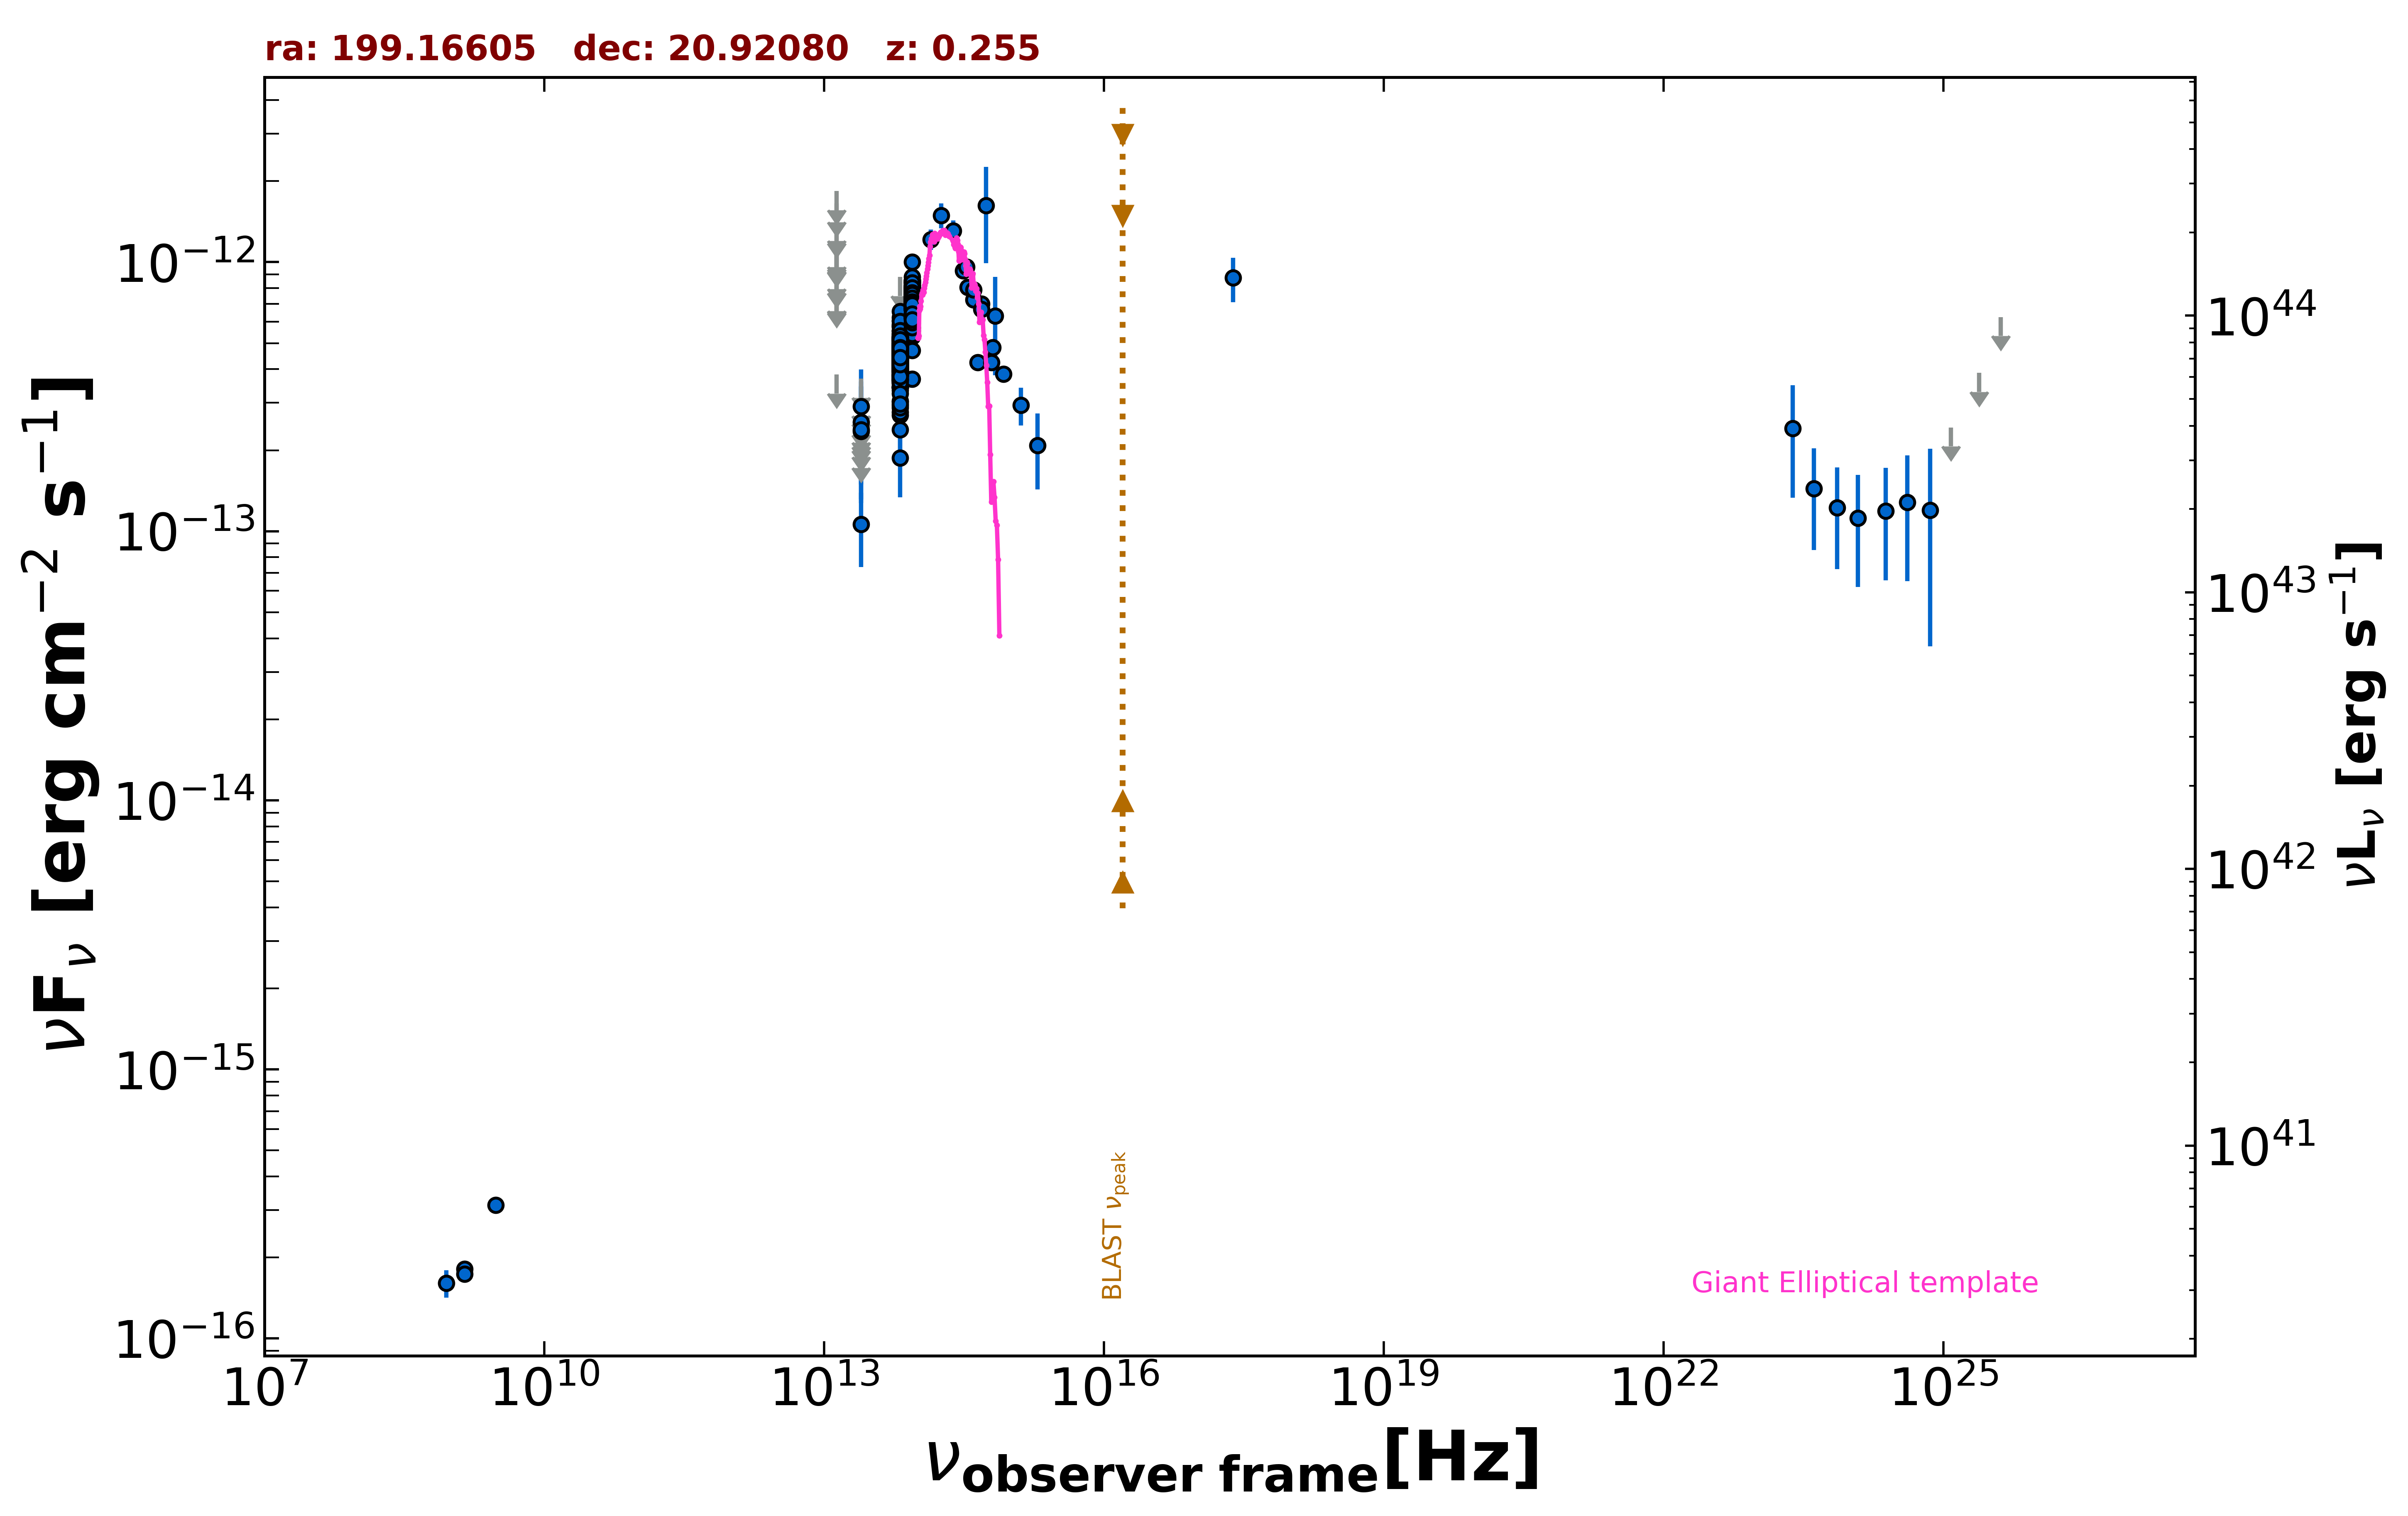

The file beside this chart, header and first rows:
freq., flux, err_flux, MJD_start, MJD_end, flag, catalog, reference
1.400e+09, 1.809e-16, 1.850e-18, 55000, 55000, , FIRST, White et al. 1997  ApJ  475 479
1.400e+09, 1.736e-16, 7.000e-18, 55000, 55000, , NVSS, Condon et al. 1998  AJ  115  1693
8.870e+08, 1.605e-16, 1.865e-17, 55000, 55000, , RACS, Hale et al. 2021  PASA  38  e058
3.000e+09, 3.131e-16, 7.300e-18, 55000, 55000, , VLASSQL, Gordon et al. 2021  ApJS  255  30
2.418e+17, 8.744e-13, 1.646e-13, 55000, 55000, , RASS, Boller et al. 2016  A&A  103  1
1.389e+14, 1.215e-12, 1.055e-13, 55000, 55000, , 2MASS, Skrutskie et al. 2006  AJ  131  1163
1.804e+14, 1.493e-12, 1.570e-13, 55000, 55000, , 2MASS, Skrutskie et al. 2006  AJ  131  1163
2.427e+14, 1.307e-12, 1.210e-13, 55000, 55000, , 2MASS, Skrutskie et al. 2006  AJ  131  1163
8.817e+13, 5.591e-13, 3.000e-15, 55000, 55000, , UNWISE, Schlafly et al. 2019  ApJS  240  30
6.517e+13, 4.323e-13, 3.950e-15, 55000, 55000, , UNWISE, Schlafly et al. 2019  ApJS  240  30
8.817e+13, 6.849e-13, 1.640e-14, 55000, 55000, , WISE, Wright et al. 2010  AJ  140  1868
6.517e+13, 4.099e-13, 1.205e-14, 55000, 55000, , WISE, Wright et al. 2010  AJ  140  1868
2.498e+13, 1.062e-13, 3.265e-14, 55000, 55000, , WISE, Wright et al. 2010  AJ  140  1868
1.363e+13, 3.826e-13, 0.000e+00, 55000, 55000, UL, WISE, Wright et al. 2010  AJ  140  1868
8.817e+13, 6.565e-13, 3.085e-14, 56836, 56836, , NEOWISE, Mainzer et al. 2014  ApJ  792  30
6.517e+13, 3.893e-13, 3.950e-14, 56836, 56836, , NEOWISE, Mainzer et al. 2014  ApJ  792  30
8.817e+13, 6.887e-13, 3.365e-14, 56836, 56836, , NEOWISE, Mainzer et al. 2014  ApJ  792  30
6.517e+13, 3.745e-13, 4.285e-14, 56836, 56836, , NEOWISE, Mainzer et al. 2014  ApJ  792  30
8.817e+13, 6.932e-13, 4.215e-14, 56835, 56835, , NEOWISE, Mainzer et al. 2014  ApJ  792  30
6.517e+13, 3.818e-13, 4.585e-14, 56835, 56835, , NEOWISE, Mainzer et al. 2014  ApJ  792  30
8.817e+13, 7.414e-13, 3.280e-14, 56836, 56836, , NEOWISE, Mainzer et al. 2014  ApJ  792  30
6.517e+13, 3.794e-13, 4.310e-14, 56836, 56836, , NEOWISE, Mainzer et al. 2014  ApJ  792  30
8.817e+13, 7.139e-13, 3.355e-14, 56836, 56836, , NEOWISE, Mainzer et al. 2014  ApJ  792  30
6.517e+13, 3.646e-13, 4.375e-14, 56836, 56836, , NEOWISE, Mainzer et al. 2014  ApJ  792  30
8.817e+13, 7.100e-13, 3.075e-14, 56836, 56836, , NEOWISE, Mainzer et al. 2014  ApJ  792  30
6.517e+13, 3.690e-13, 4.290e-14, 56836, 56836, , NEOWISE, Mainzer et al. 2014  ApJ  792  30
8.817e+13, 5.278e-13, 3.750e-14, 56836, 56836, , NEOWISE, Mainzer et al. 2014  ApJ  792  30
6.517e+13, 3.790e-13, 5.570e-14, 56836, 56836, , NEOWISE, Mainzer et al. 2014  ApJ  792  30
8.817e+13, 5.537e-13, 3.625e-14, 56835, 56835, , NEOWISE, Mainzer et al. 2014  ApJ  792  30
6.517e+13, 4.241e-13, 3.910e-14, 56835, 56835, , NEOWISE, Mainzer et al. 2014  ApJ  792  30
8.817e+13, 7.455e-13, 3.295e-14, 56836, 56836, , NEOWISE, Mainzer et al. 2014  ApJ  792  30
6.517e+13, 3.755e-13, 4.085e-14, 56836, 56836, , NEOWISE, Mainzer et al. 2014  ApJ  792  30
8.817e+13, 6.951e-13, 3.070e-14, 56835, 56835, , NEOWISE, Mainzer et al. 2014  ApJ  792  30
6.517e+13, 4.887e-13, 4.915e-14, 56835, 56835, , NEOWISE, Mainzer et al. 2014  ApJ  792  30
8.817e+13, 7.166e-13, 3.365e-14, 56836, 56836, , NEOWISE, Mainzer et al. 2014  ApJ  792  30
6.517e+13, 3.347e-13, 5.230e-14, 56836, 56836, , NEOWISE, Mainzer et al. 2014  ApJ  792  30
8.817e+13, 6.894e-13, 3.370e-14, 56835, 56835, , NEOWISE, Mainzer et al. 2014  ApJ  792  30
6.517e+13, 4.183e-13, 4.010e-14, 56835, 56835, , NEOWISE, Mainzer et al. 2014  ApJ  792  30
8.817e+13, 6.837e-13, 3.085e-14, 56835, 56835, , NEOWISE, Mainzer et al. 2014  ApJ  792  30
6.517e+13, 3.889e-13, 3.695e-14, 56835, 56835, , NEOWISE, Mainzer et al. 2014  ApJ  792  30
8.817e+13, 6.799e-13, 3.755e-14, 57753, 57753, , NEOWISE, Mainzer et al. 2014  ApJ  792  30
6.517e+13, 4.308e-13, 5.210e-14, 57753, 57753, , NEOWISE, Mainzer et al. 2014  ApJ  792  30
8.817e+13, 6.755e-13, 3.175e-14, 57753, 57753, , NEOWISE, Mainzer et al. 2014  ApJ  792  30
6.517e+13, 5.136e-13, 4.455e-14, 57753, 57753, , NEOWISE, Mainzer et al. 2014  ApJ  792  30
8.817e+13, 7.035e-13, 3.180e-14, 57753, 57753, , NEOWISE, Mainzer et al. 2014  ApJ  792  30
6.517e+13, 3.620e-13, 4.645e-14, 57753, 57753, , NEOWISE, Mainzer et al. 2014  ApJ  792  30
8.817e+13, 8.182e-13, 3.995e-14, 57753, 57753, , NEOWISE, Mainzer et al. 2014  ApJ  792  30
6.517e+13, 4.316e-13, 4.145e-14, 57753, 57753, , NEOWISE, Mainzer et al. 2014  ApJ  792  30
8.817e+13, 6.247e-13, 4.200e-14, 57753, 57753, , NEOWISE, Mainzer et al. 2014  ApJ  792  30
6.517e+13, 3.907e-13, 4.655e-14, 57753, 57753, , NEOWISE, Mainzer et al. 2014  ApJ  792  30
8.817e+13, 6.529e-13, 3.125e-14, 57753, 57753, , NEOWISE, Mainzer et al. 2014  ApJ  792  30
6.517e+13, 4.043e-13, 5.340e-14, 57753, 57753, , NEOWISE, Mainzer et al. 2014  ApJ  792  30
8.817e+13, 7.814e-13, 3.600e-14, 57753, 57753, , NEOWISE, Mainzer et al. 2014  ApJ  792  30
6.517e+13, 3.811e-13, 5.390e-14, 57753, 57753, , NEOWISE, Mainzer et al. 2014  ApJ  792  30
8.817e+13, 7.272e-13, 3.085e-14, 57024, 57024, , NEOWISE, Mainzer et al. 2014  ApJ  792  30
6.517e+13, 3.717e-13, 3.465e-14, 57024, 57024, , NEOWISE, Mainzer et al. 2014  ApJ  792  30
8.817e+13, 6.590e-13, 3.340e-14, 57024, 57024, , NEOWISE, Mainzer et al. 2014  ApJ  792  30
6.517e+13, 4.106e-13, 3.975e-14, 57024, 57024, , NEOWISE, Mainzer et al. 2014  ApJ  792  30
8.817e+13, 7.394e-13, 3.135e-14, 57024, 57024, , NEOWISE, Mainzer et al. 2014  ApJ  792  30
6.517e+13, 3.553e-13, 4.725e-14, 57024, 57024, , NEOWISE, Mainzer et al. 2014  ApJ  792  30
... 568 more rows
